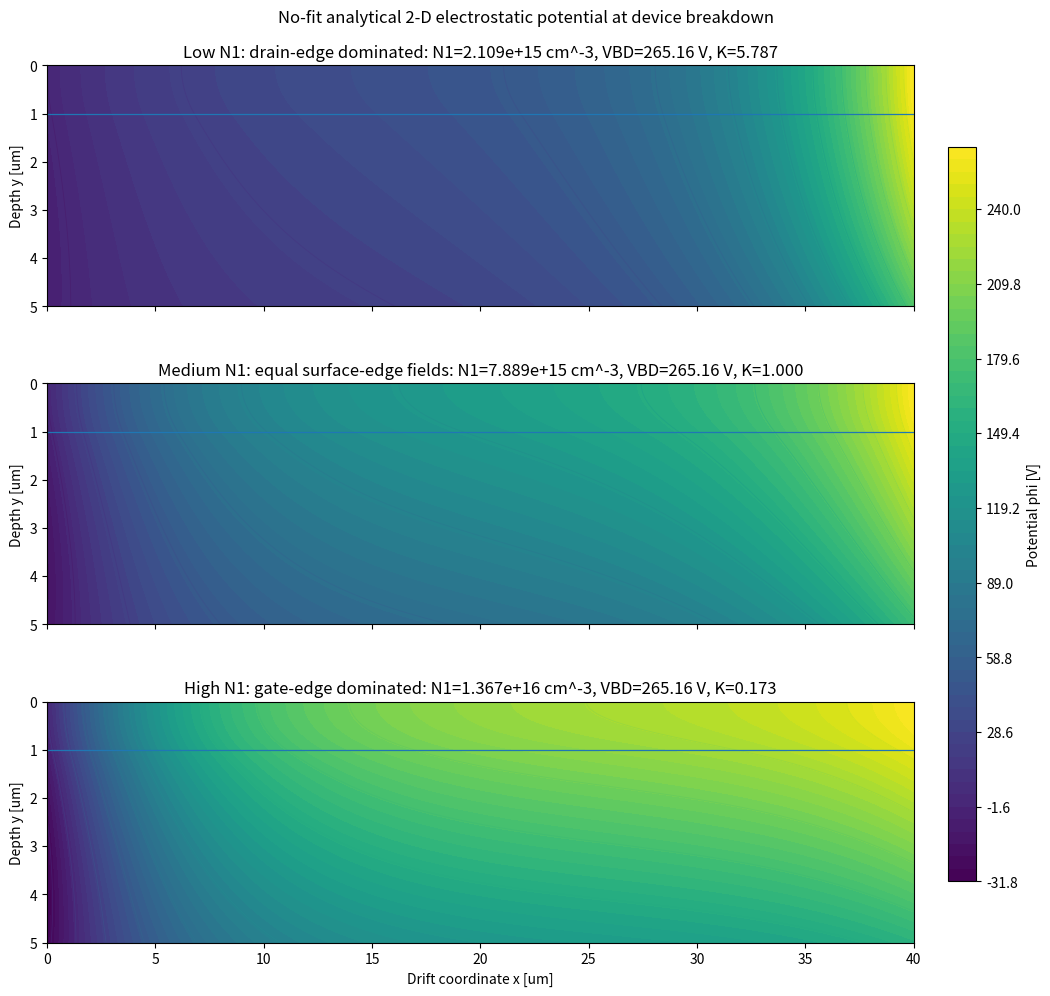
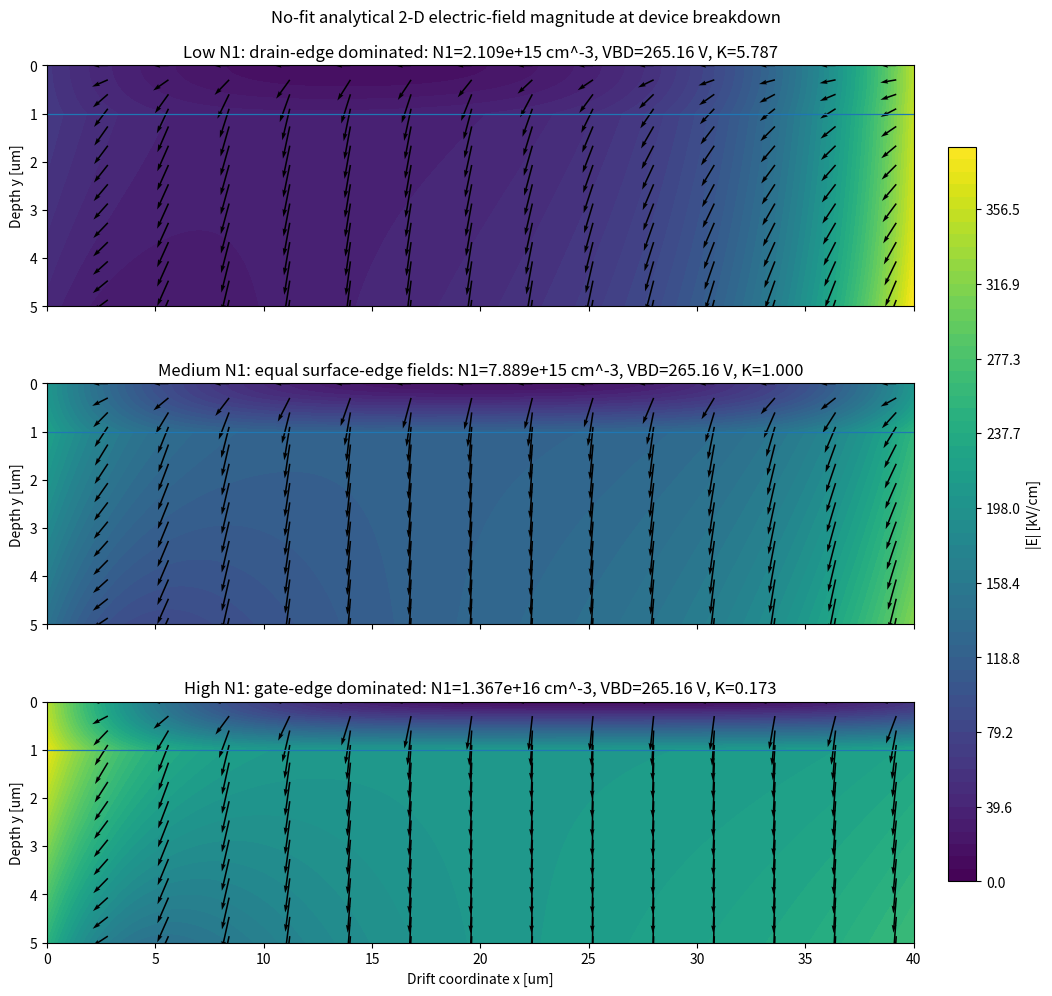
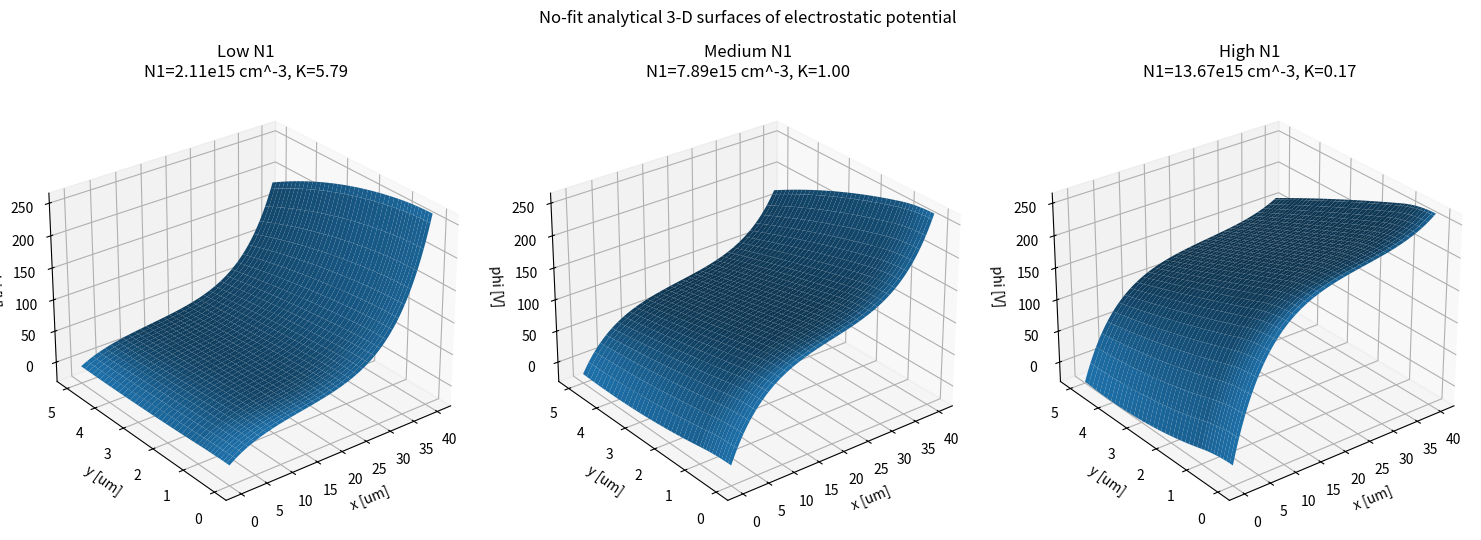
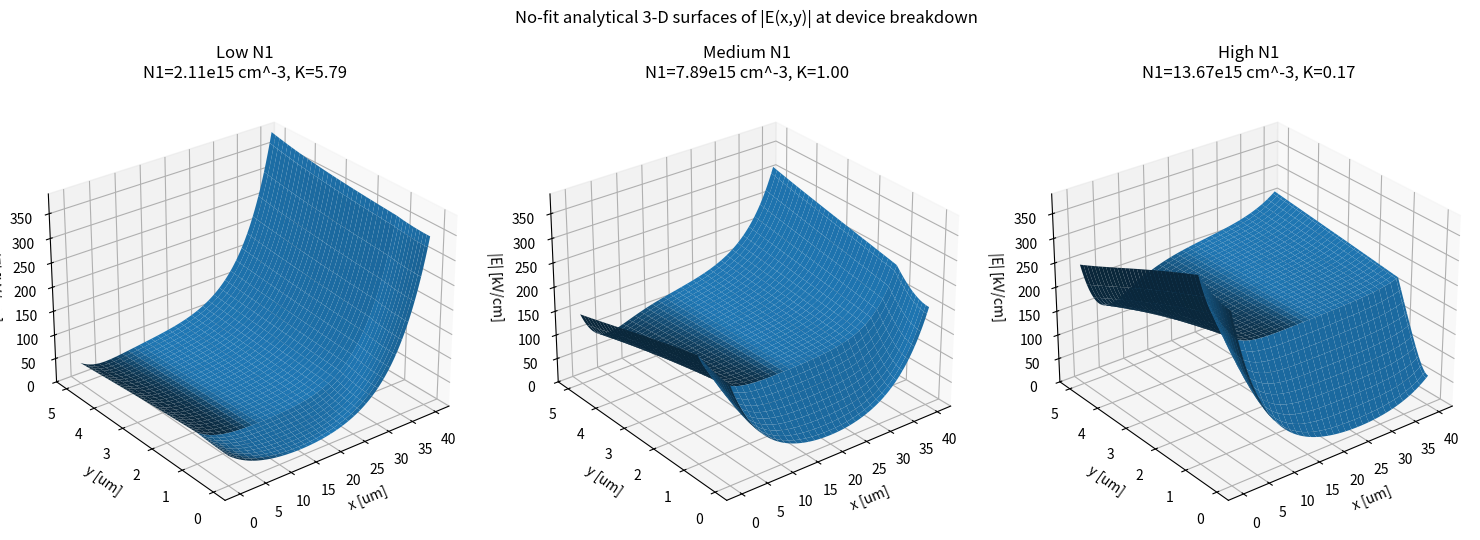

Here is the Python script that generated these plots, in order:
#!/usr/bin/env python3
"""
all_in_one_pde_to_potential_efield.py
================================

Standalone NO-FIT analytical model from the depleted 2-D Poisson PDEs to
breakdown voltage, full quasi-2-D potential, and electric field for a
surface-implanted SOI RESURF LDMOS.

It produces 2-D/3-D potential maps and 2-D/3-D |E(x,y)| maps for three
physically selected surface-doping cases:

  1) LOW N1:
     first horizontal/vertical breakdown crossover (K > 1),
     drain-edge-dominated lateral surface field.

  2) MEDIUM N1:
     equal surface-edge fields at the actual device breakdown voltage,
     K = 1 with Vd = BV_vertical, so sigma_c = BV_vertical/2.

  3) HIGH N1:
     second horizontal/vertical breakdown crossover (0 < K < 1),
     gate-edge-dominated lateral surface field, close to the K=0
     full-depletion RESURF charge limit.

No Figure-3 point is fitted.

Analytical chain
----------------
1. Start with depleted 2-D Poisson equations in the two Si layers.
2. Use the parabolic vertical potential representation and the
   top/interface/BOX boundary conditions.
3. Obtain
       psi_s'' - psi_s/l_c^2 = -sigma_c/l_c^2.
4. Solve exactly using the finite-interval Dirichlet Green function.
5. Recover psi_f2 from the sign-audited interface relation.
6. Reconstruct phi_1(x,y1) and phi_2(x,y2) analytically.
7. Differentiate analytically:
       Ex = -dphi/dx,  Ey = -dphi/dy,
       |E| = sqrt(Ex^2 + Ey^2).
8. Evaluate each map at the actual analytical device breakdown voltage
       VBD = min(BV_horizontal, BV_vertical).

The reconstruction corresponds to the quasi-2-D fully depleted model.
It does not include the extra lateral depletion penetration into the
p-well or n+ drain, nor a TCAD field-plate geometry.

Outputs
-------
    potential_2d_three_cases.png
    efield_2d_three_cases.png
    potential_3d_three_cases.png
    efield_3d_three_cases.png
    pde_potential_efield_summary.csv

Dependencies
------------
    numpy
    matplotlib
"""

from __future__ import annotations

import csv
import math
from dataclasses import dataclass
from pathlib import Path

import numpy as np
import matplotlib.pyplot as plt


# =============================================================================
# 1. USER INPUTS
# =============================================================================

q = 1.602176634e-19
eps0 = 8.8541878128e-14       # F/cm
eps_s = 11.8 * eps0
eps_ox = 3.9 * eps0
A_F = 1.8e-35                 # Fulop alpha_eff = A_F E^7, E in V/cm
um = 1e-4                     # cm

L = 40.0 * um
t1 = 1.0 * um
t2 = 4.0 * um
tb = 2.0 * um
tj = 2.0 * um
Vsb = 0.0

# Background drift-layer donor concentration.
N2 = 1.0e14                   # cm^-3

# Spatial resolution.
NX = 401
NY1 = 61
NY2 = 181

OUT_POT_2D = "potential_2d_three_cases.png"
OUT_E_2D = "efield_2d_three_cases.png"
OUT_POT_3D = "potential_3d_three_cases.png"
OUT_E_3D = "efield_3d_three_cases.png"
OUT_CSV = "pde_potential_efield_summary.csv"


# =============================================================================
# 2. GEOMETRY AND REDUCED PDE
# =============================================================================

@dataclass(frozen=True)
class Device:
    L: float
    t1: float
    t2: float
    tb: float
    tj: float
    Vsb: float
    eps_s: float
    eps_ox: float

    @property
    def ts(self):
        return self.t1 + self.t2

    @property
    def k(self):
        return self.eps_ox / self.eps_s

    @property
    def tc(self):
        return self.t2 / 2.0 + self.tb / self.k

    @property
    def D(self):
        return self.ts * (self.ts / 2.0 + self.tb / self.k)

    @property
    def alpha(self):
        return 1.0 / self.D

    @property
    def lc(self):
        return math.sqrt(self.D)

    @property
    def lam(self):
        return self.L / self.lc

    @property
    def dv(self):
        return self.ts - self.tj


dev = Device(L, t1, t2, tb, tj, Vsb, eps_s, eps_ox)


def beta_from_pde(N1):
    """
    Sign-audited RHS of
        psi_s'' - alpha psi_s = beta.
    """
    return (
        -q * N1 / dev.eps_s
        - (
            q * (N2 - N1) * dev.tc * dev.t2 / dev.eps_s
            + dev.Vsb
        ) / dev.D
    )


def sigma_c(N1):
    """
    sigma_c = -beta/alpha.

    Simplified:
      sigma_c = q/eps_s [
          N1 t1 (tc + ts/2) + N2 tc t2
      ] + Vsb.
    """
    s = (
        q / dev.eps_s
        * (
            N1 * dev.t1 * (dev.tc + dev.ts / 2.0)
            + N2 * dev.tc * dev.t2
        )
        + dev.Vsb
    )
    check = -beta_from_pde(N1) / dev.alpha
    if not math.isclose(s, check, rel_tol=2e-12, abs_tol=1e-10):
        raise RuntimeError("sigma_c sign audit failed.")
    return s


def N1_from_sigma(sig):
    return (
        (dev.eps_s / q) * (sig - dev.Vsb) - N2 * dev.tc * dev.t2
    ) / (
        dev.t1 * (dev.tc + dev.ts / 2.0)
    )


# =============================================================================
# 3. GREEN-FUNCTION SURFACE SOLUTION
# =============================================================================

def psi1_and_derivative(x, Vd, sig):
    """
    Surface potential psi_f1(x) and dpsi_f1/dx.
    """
    x = np.asarray(x, dtype=float)
    lc = dev.lc
    S = np.sinh(dev.lam)

    psi1 = (
        sig
        + (
            (Vd - sig) * np.sinh(x / lc)
            - sig * np.sinh((dev.L - x) / lc)
        ) / S
    )

    dpsi1 = (
        (Vd - sig) * np.cosh(x / lc)
        + sig * np.cosh((dev.L - x) / lc)
    ) / (lc * S)

    return psi1, dpsi1


def psi2_coefficients(N1):
    """
    Corrected interface relation derived directly from the two Poisson PDEs.

    psi_f2 = Cpsi * psi_f1 + C0

    The charge term is proportional to (N2-N1), not (N1-N2), if the
    Poisson equations and Eq. (17) are to be mutually consistent.
    """
    denom = dev.D
    Cpsi = (dev.tc * dev.ts + dev.t1 * dev.t2 / 2.0) / denom

    C0 = (
        q * (N2 - N1) * dev.t1**2 * dev.t2 * dev.tc
        / (2.0 * dev.eps_s)
        + dev.t1**2 * dev.Vsb / 2.0
    ) / denom

    return Cpsi, C0


def psi2_and_derivative(x, N1, Vd, sig):
    psi1, dpsi1 = psi1_and_derivative(x, Vd, sig)
    Cpsi, C0 = psi2_coefficients(N1)
    psi2 = Cpsi * psi1 + C0
    dpsi2 = Cpsi * dpsi1
    return psi1, dpsi1, psi2, dpsi2


# =============================================================================
# 4. EXACT HORIZONTAL AVALANCHE
# =============================================================================

def J7_closed(K):
    """
    Exact:
      int_0^lambda [K cosh(u)+cosh(lambda-u)]^7 du.
    """
    if K < 0.0:
        raise ValueError("K must be >= 0 on the full-depletion branch.")

    lam = dev.lam
    a = K + math.exp(-lam)
    b = K + math.exp(+lam)

    s = 0.0
    for m in range(8):
        p = 2*m - 7
        s += (
            math.comb(7, m)
            * a**m
            * b**(7-m)
            * math.expm1(p*lam)
            / p
        )
    return s / 2.0**7


def sigma_bd_from_K(K):
    return (
        dev.lc**6 * math.sinh(dev.lam)**7
        / (A_F * J7_closed(K))
    )**(1.0/7.0)


def BVH_from_K(K):
    s = sigma_bd_from_K(K)
    return s * (1.0 + K)


def root_bisect(func, lo, hi, n=120):
    flo = func(lo)
    fhi = func(hi)
    if flo == 0:
        return lo
    if fhi == 0:
        return hi
    if flo*fhi > 0:
        raise ValueError("Root is not bracketed.")
    for _ in range(n):
        mid = 0.5*(lo+hi)
        fm = func(mid)
        if flo*fm <= 0:
            hi = mid
            fhi = fm
        else:
            lo = mid
            flo = fm
    return 0.5*(lo+hi)


# =============================================================================
# 5. VERTICAL BREAKDOWN AND THE THREE PHYSICAL CASES
# =============================================================================

def vertical_breakdown():
    Ec = (1.0 / (A_F * dev.dv))**(1.0/7.0)
    BVv = dev.Vsb + Ec * (dev.dv + dev.tb/dev.k)
    return BVv, Ec


def crossover_K_roots(BVv):
    f = lambda K: BVH_from_K(K) - BVv

    roots = []

    # high-dose branch 0 <= K <= 1
    if f(0.0)*f(1.0) <= 0:
        roots.append(root_bisect(f, 0.0, 1.0))

    # low-dose branch K >= 1
    if f(1.0) >= 0:
        hi = 2.0
        while f(hi) > 0 and hi < 1e10:
            hi *= 2.0
        if hi < 1e10:
            roots.append(root_bisect(f, 1.0, hi))

    roots.sort()
    return roots


def make_cases():
    BVv, Ec = vertical_breakdown()
    roots = crossover_K_roots(BVv)
    if len(roots) != 2:
        raise RuntimeError(
            "Expected two horizontal/vertical crossover roots for nominal geometry."
        )

    K_highdose = roots[0]       # K < 1
    K_lowdose = roots[1]        # K > 1

    sig_low = sigma_bd_from_K(K_lowdose)
    sig_high = sigma_bd_from_K(K_highdose)

    # At actual device breakdown Vd=BVv, equal surface-edge fields require K=1:
    # K = Vd/sigma - 1 = 1 -> sigma = Vd/2.
    sig_mid = BVv / 2.0

    cases = [
        {
            "name": "Low N1: drain-edge dominated",
            "short": "low",
            "K": K_lowdose,
            "sigma": sig_low,
            "N1": N1_from_sigma(sig_low),
            "Vd": BVv,
            "mechanism": "horizontal = vertical crossover",
        },
        {
            "name": "Medium N1: equal surface-edge fields",
            "short": "medium",
            "K": 1.0,
            "sigma": sig_mid,
            "N1": N1_from_sigma(sig_mid),
            "Vd": BVv,
            "mechanism": "vertical breakdown; K=1 at VBD",
        },
        {
            "name": "High N1: gate-edge dominated",
            "short": "high",
            "K": K_highdose,
            "sigma": sig_high,
            "N1": N1_from_sigma(sig_high),
            "Vd": BVv,
            "mechanism": "horizontal = vertical crossover",
        },
    ]

    return cases, BVv, Ec


# =============================================================================
# 6. RECONSTRUCT phi_1, phi_2 AND ANALYTIC E-FIELD
# =============================================================================

def field_map(N1, Vd):
    """
    Returns x [cm], y [cm], phi [V], Ex [V/cm], Ey [V/cm], |E| [V/cm].
    """
    sig = sigma_c(N1)

    x = np.linspace(0.0, dev.L, NX)
    y1 = np.linspace(0.0, dev.t1, NY1)
    # Avoid duplicating interface row in layer 2:
    y2 = np.linspace(0.0, dev.t2, NY2)[1:]

    psi1, dpsi1, psi2, dpsi2 = psi2_and_derivative(x, N1, Vd, sig)

    # ---------------- layer 1 ----------------
    X1, Y1 = np.meshgrid(x, y1)
    r = Y1 / dev.t1

    PSI1 = psi1[None, :]
    DPSI1 = dpsi1[None, :]
    PSI2 = psi2[None, :]
    DPSI2 = dpsi2[None, :]

    phi1 = PSI1*(1.0-r**2) + PSI2*r**2
    dphidx1 = DPSI1*(1.0-r**2) + DPSI2*r**2
    dphidy1 = 2.0*Y1/dev.t1**2 * (PSI2-PSI1)

    Ex1 = -dphidx1
    Ey1 = -dphidy1

    # ---------------- layer 2 ----------------
    X2, Y2local = np.meshgrid(x, y2)

    A2 = (dev.ts + 2.0*dev.tc) / (2.0*dev.tc*dev.t1*dev.t2)
    B2 = (2.0*dev.tc + dev.t2) / (2.0*dev.tc*dev.t1*dev.t2)

    F2 = 1.0 + 2.0*Y2local/dev.t1 - A2*Y2local**2
    G2 = 2.0*Y2local/dev.t1 - B2*Y2local**2

    phi2 = (
        PSI2*F2
        - PSI1*G2
        + Y2local**2 * dev.Vsb/(2.0*dev.tc*dev.t2)
    )

    dphidx2 = DPSI2*F2 - DPSI1*G2

    dF2dy = 2.0/dev.t1 - 2.0*A2*Y2local
    dG2dy = 2.0/dev.t1 - 2.0*B2*Y2local

    dphidy2 = (
        PSI2*dF2dy
        - PSI1*dG2dy
        + Y2local*dev.Vsb/(dev.tc*dev.t2)
    )

    Ex2 = -dphidx2
    Ey2 = -dphidy2

    # Global y coordinate measured downward from top Si surface.
    y_global = np.concatenate([y1, dev.t1 + y2])

    phi = np.vstack([phi1, phi2])
    Ex = np.vstack([Ex1, Ex2])
    Ey = np.vstack([Ey1, Ey2])
    Emag = np.sqrt(Ex**2 + Ey**2)

    return x, y_global, phi, Ex, Ey, Emag


# =============================================================================
# 7. PLOTS
# =============================================================================

def plot_efield_2d(cases):
    maps = []
    global_max = 0.0

    for c in cases:
        m = field_map(c["N1"], c["Vd"])
        maps.append(m)
        global_max = max(global_max, float(np.nanmax(m[-1])))

    fig, axes = plt.subplots(3, 1, figsize=(11.4, 10.2), sharex=True)

    last = None
    for ax, c, m in zip(axes, cases, maps):
        x, y, phi, Ex, Ey, E = m
        Xum, Yum = np.meshgrid(x/um, y/um)

        # Common scale across all three cases; field displayed in kV/cm.
        levels = np.linspace(0.0, global_max/1e3, 60)
        last = ax.contourf(Xum, Yum, E/1e3, levels=levels)

        # Sparse analytic field vectors; normalized so arrows show direction.
        sx = slice(0, len(x), 28)
        sy = slice(0, len(y), 18)
        Exs = Ex[sy, sx]
        Eys = Ey[sy, sx]
        norms = np.sqrt(Exs**2 + Eys**2)
        norms[norms == 0] = 1.0

        ax.quiver(
            Xum[sy, sx], Yum[sy, sx],
            Exs/norms, Eys/norms,
            angles="xy", scale_units="xy", scale=1.35,
            width=0.0018,
        )

        ax.axhline(dev.t1/um, linewidth=0.9)
        ax.set_ylim(dev.ts/um, 0.0)
        ax.set_ylabel("Depth y [um]")
        ax.set_title(
            f'{c["name"]}: N1={c["N1"]:.3e} cm^-3, '
            f'VBD={c["Vd"]:.2f} V, K={c["K"]:.3f}'
        )

        # Store map maxima.
        c["Emax_map"] = float(np.nanmax(E))
        idx = np.unravel_index(np.nanargmax(E), E.shape)
        c["Emax_x_um"] = float(x[idx[1]]/um)
        c["Emax_y_um"] = float(y[idx[0]]/um)

    axes[-1].set_xlabel("Drift coordinate x [um]")
    fig.suptitle(
        "No-fit analytical 2-D electric-field magnitude at device breakdown",
        y=0.985,
    )
    # Reserve a dedicated colorbar column so it never overlaps a panel.
    fig.subplots_adjust(left=0.08, right=0.84, top=0.93, bottom=0.07, hspace=0.32)
    cax = fig.add_axes([0.87, 0.13, 0.025, 0.72])
    cbar = fig.colorbar(last, cax=cax)
    cbar.set_label("|E| [kV/cm]")
    fig.savefig(OUT_E_2D, dpi=220, bbox_inches="tight")
    plt.close(fig)


def plot_efield_3d(cases):
    maps = [field_map(c["N1"], c["Vd"]) for c in cases]
    global_max = max(float(np.nanmax(m[-1])) for m in maps) / 1e3

    fig = plt.figure(figsize=(15.2, 5.4))

    for i, (c, m) in enumerate(zip(cases, maps), start=1):
        x, y, phi, Ex, Ey, E = m

        # Downsample only for rendering; calculation remains at full resolution.
        Xum, Yum = np.meshgrid(x[::4]/um, y[::3]/um)
        Z = E[::3, ::4]/1e3

        ax = fig.add_subplot(1, 3, i, projection="3d")
        ax.plot_surface(Xum, Yum, Z, linewidth=0, antialiased=True)
        ax.set_xlabel("x [um]")
        ax.set_ylabel("y [um]")
        ax.set_zlabel("|E| [kV/cm]")
        ax.set_zlim(0.0, global_max)
        ax.set_title(
            f'{c["short"].capitalize()} N1\n'
            f'N1={c["N1"]/1e15:.2f}e15 cm^-3, K={c["K"]:.2f}'
        )
        ax.view_init(elev=28, azim=-128)

    fig.suptitle(
        "No-fit analytical 3-D surfaces of |E(x,y)| at device breakdown",
        y=0.99,
    )
    fig.tight_layout(rect=(0, 0, 1, 0.95))
    fig.savefig(OUT_E_3D, dpi=220, bbox_inches="tight")
    plt.close(fig)


# =============================================================================
# 8. POTENTIAL PLOTS
# =============================================================================

def plot_potential_2d(cases):
    """2-D phi(x,y) contours for the same three breakdown cases."""
    maps = [field_map(c["N1"], c["Vd"]) for c in cases]
    vmin = min(float(np.nanmin(m[2])) for m in maps)
    vmax = max(float(np.nanmax(m[2])) for m in maps)

    fig, axes = plt.subplots(3, 1, figsize=(11.4, 10.2), sharex=True)
    last = None
    for ax, c, m in zip(axes, cases, maps):
        x, y, phi, Ex, Ey, E = m
        Xum, Yum = np.meshgrid(x/um, y/um)
        levels = np.linspace(vmin, vmax, 60)
        last = ax.contourf(Xum, Yum, phi, levels=levels)
        ax.contour(Xum, Yum, phi, levels=12, linewidths=0.55)
        ax.axhline(dev.t1/um, linewidth=0.9)
        ax.set_ylim(dev.ts/um, 0.0)
        ax.set_ylabel("Depth y [um]")
        ax.set_title(
            f'{c["name"]}: N1={c["N1"]:.3e} cm^-3, '
            f'VBD={c["Vd"]:.2f} V, K={c["K"]:.3f}'
        )
    axes[-1].set_xlabel("Drift coordinate x [um]")
    fig.suptitle("No-fit analytical 2-D electrostatic potential at device breakdown", y=0.985)
    fig.subplots_adjust(left=0.08, right=0.84, top=0.93, bottom=0.07, hspace=0.32)
    cax = fig.add_axes([0.87, 0.13, 0.025, 0.72])
    cbar = fig.colorbar(last, cax=cax)
    cbar.set_label("Potential phi [V]")
    fig.savefig(OUT_POT_2D, dpi=220, bbox_inches="tight")
    plt.close(fig)


def plot_potential_3d(cases):
    """3-D surfaces of phi(x,y) for the same three breakdown cases."""
    maps = [field_map(c["N1"], c["Vd"]) for c in cases]
    zmin = min(float(np.nanmin(m[2])) for m in maps)
    zmax = max(float(np.nanmax(m[2])) for m in maps)

    fig = plt.figure(figsize=(15.2, 5.4))
    for i, (c, m) in enumerate(zip(cases, maps), start=1):
        x, y, phi, Ex, Ey, E = m
        Xum, Yum = np.meshgrid(x[::4]/um, y[::3]/um)
        Z = phi[::3, ::4]
        ax = fig.add_subplot(1, 3, i, projection="3d")
        ax.plot_surface(Xum, Yum, Z, linewidth=0, antialiased=True)
        ax.set_xlabel("x [um]")
        ax.set_ylabel("y [um]")
        ax.set_zlabel("phi [V]")
        ax.set_zlim(zmin, zmax)
        ax.set_title(
            f'{c["short"].capitalize()} N1\n'
            f'N1={c["N1"]/1e15:.2f}e15 cm^-3, K={c["K"]:.2f}'
        )
        ax.view_init(elev=28, azim=-128)
    fig.suptitle("No-fit analytical 3-D surfaces of electrostatic potential", y=0.99)
    fig.tight_layout(rect=(0, 0, 1, 0.95))
    fig.savefig(OUT_POT_3D, dpi=220, bbox_inches="tight")
    plt.close(fig)


# =============================================================================
# 9. RUN
# =============================================================================

def main():
    cases, BVv, Ec = make_cases()

    print("="*84)
    print("NO-FIT PDE -> VBD -> 2-D/3-D POTENTIAL AND ELECTRIC FIELD")
    print("="*84)
    print(f"k = eps_ox/eps_s = {dev.k:.8f}")
    print(f"l_c = {dev.lc/um:.6f} um")
    print(f"L/l_c = {dev.lam:.6f}")
    print(f"Vertical BV = {BVv:.6f} V")
    print(f"Vertical Ec = {Ec:.6e} V/cm")
    print()

    for c in cases:
        # Confirm K from Vd/sigma-1 for all three cases.
        Kcheck = c["Vd"]/c["sigma"] - 1.0
        print(c["name"])
        print(f"  N1      = {c['N1']:.8e} cm^-3")
        print(f"  sigma_c = {c['sigma']:.8f} V")
        print(f"  Vd=VBD  = {c['Vd']:.8f} V")
        print(f"  K       = {c['K']:.8f} (direct check {Kcheck:.8f})")
        print(f"  regime  = {c['mechanism']}")
        x, y, phi, Ex, Ey, E = field_map(c["N1"], c["Vd"])
        c["phi_min_V"] = float(np.nanmin(phi))
        c["phi_max_V"] = float(np.nanmax(phi))
        print(f"  phi range = [{c['phi_min_V']:.4f}, {c['phi_max_V']:.4f}] V")
        print()

    plot_potential_2d(cases)
    plot_efield_2d(cases)
    plot_potential_3d(cases)
    plot_efield_3d(cases)

    # CSV summary after plotting (contains field-map maxima).
    fields = [
        "case", "N1_cm^-3", "N2_cm^-3", "sigma_c_V", "VBD_V", "K",
        "mechanism", "phi_min_V", "phi_max_V", "Emax_map_V_per_cm", "Emax_x_um", "Emax_y_um",
    ]
    with open(OUT_CSV, "w", newline="") as f:
        w = csv.DictWriter(f, fieldnames=fields)
        w.writeheader()
        for c in cases:
            w.writerow({
                "case": c["name"],
                "N1_cm^-3": c["N1"],
                "N2_cm^-3": N2,
                "sigma_c_V": c["sigma"],
                "VBD_V": c["Vd"],
                "K": c["K"],
                "mechanism": c["mechanism"],
                "phi_min_V": c["phi_min_V"],
                "phi_max_V": c["phi_max_V"],
                "Emax_map_V_per_cm": c["Emax_map"],
                "Emax_x_um": c["Emax_x_um"],
                "Emax_y_um": c["Emax_y_um"],
            })

    print("Field-map maxima:")
    for c in cases:
        print(
            f"  {c['short']:>6s}: "
            f"|E|max={c['Emax_map']/1e3:.3f} kV/cm "
            f"at (x,y)=({c['Emax_x_um']:.3f}, {c['Emax_y_um']:.3f}) um"
        )

    print()
    print("Saved:")
    print(f"  {Path(OUT_POT_2D).resolve()}")
    print(f"  {Path(OUT_E_2D).resolve()}")
    print(f"  {Path(OUT_POT_3D).resolve()}")
    print(f"  {Path(OUT_E_3D).resolve()}")
    print(f"  {Path(OUT_CSV).resolve()}")


if __name__ == "__main__":
    main()
